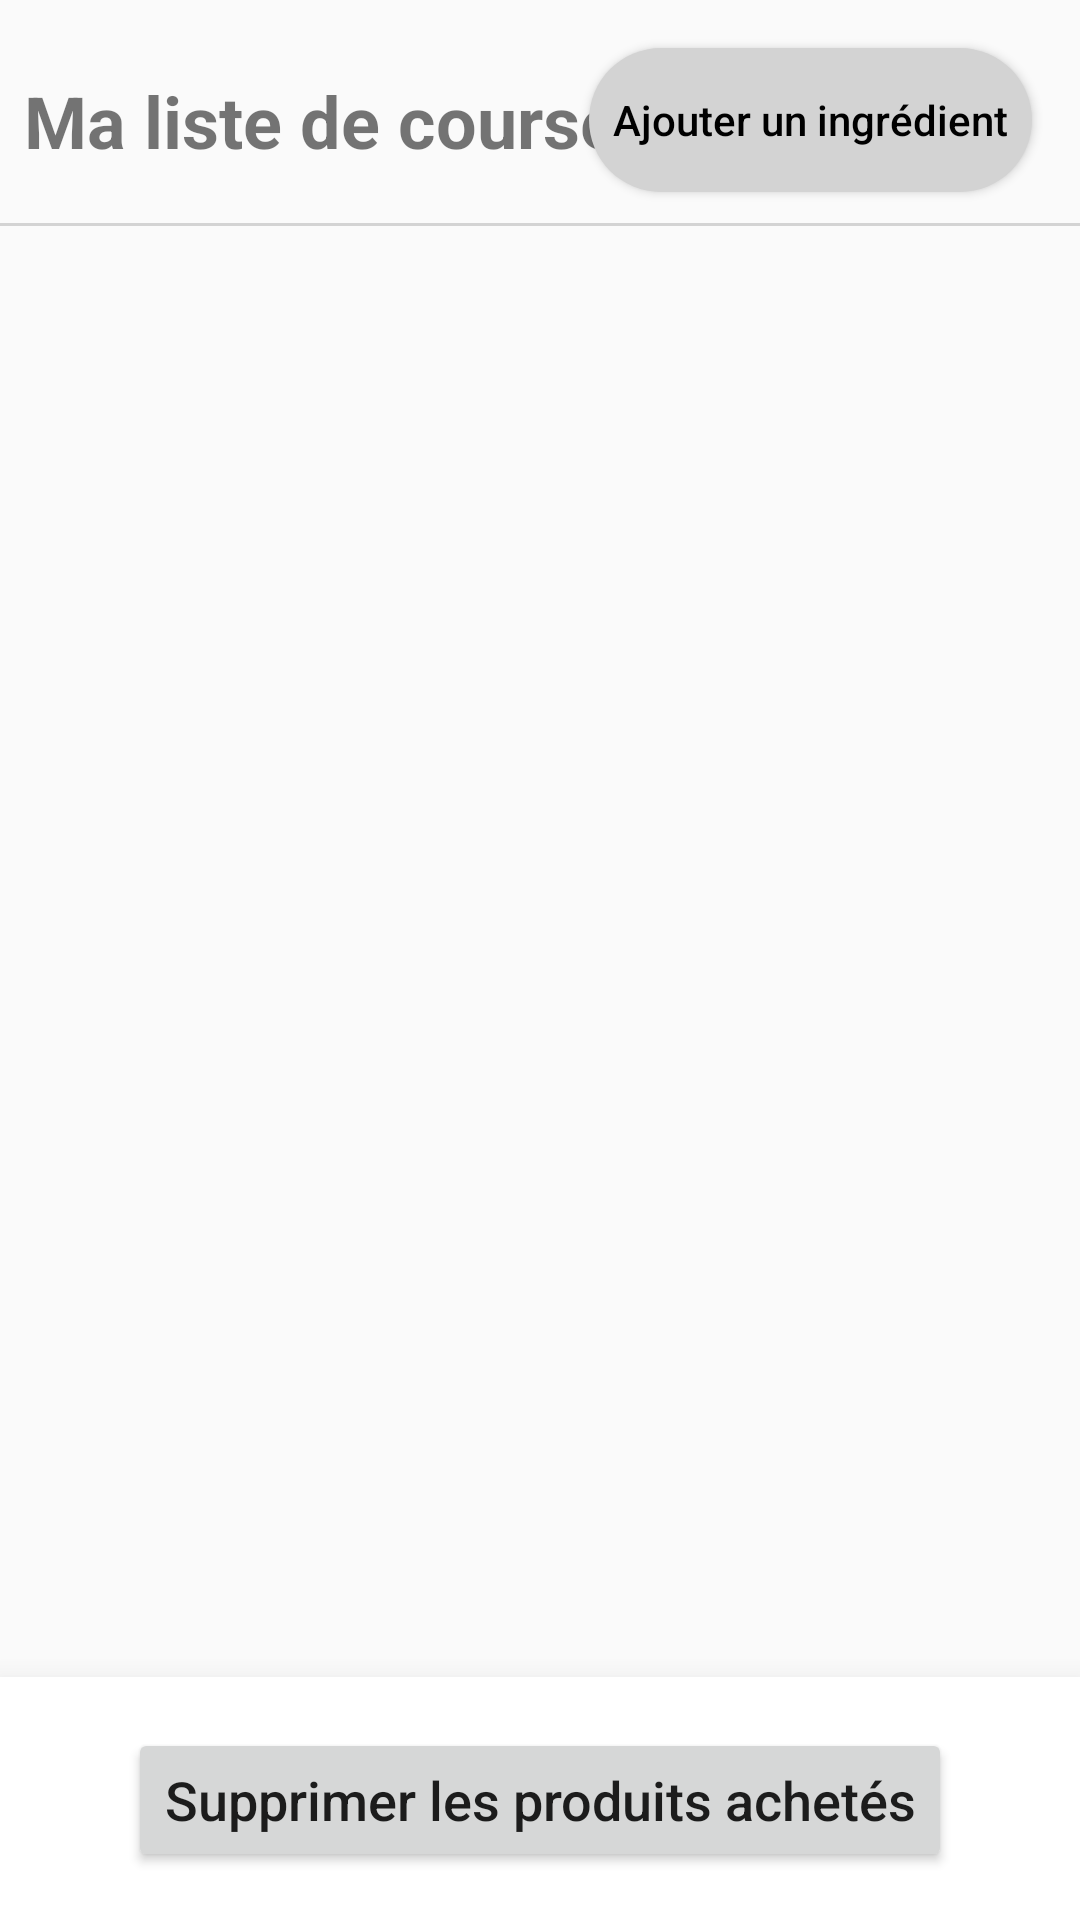

Write the Android layout XML for this screen, with the resource values it uses.
<!-- AndroidManifest.xml: application theme Theme.PDG_GroceryPal -->
<!-- res/layout/fragment_list.xml -->
<?xml version="1.0" encoding="utf-8"?>
<layout xmlns:tools="http://schemas.android.com/tools"
    xmlns:android="http://schemas.android.com/apk/res/android"
    xmlns:app="http://schemas.android.com/apk/res-auto">

    <androidx.constraintlayout.widget.ConstraintLayout
        android:layout_width="match_parent"
        android:layout_height="match_parent">

        <TextView
            android:id="@+id/titleTextView"
            android:layout_width="wrap_content"
            android:layout_height="wrap_content"
            android:layout_marginStart="8dp"
            android:layout_marginTop="24dp"
            android:layout_marginBottom="16dp"
            android:text="@string/ma_liste"
            android:textSize="24sp"
            android:textStyle="bold"
            app:layout_constraintStart_toStartOf="parent"
            app:layout_constraintTop_toTopOf="parent" />

        <androidx.appcompat.widget.AppCompatButton
            android:id="@+id/addIngredientButton"
            style="@style/CustomGrayButton"
            android:layout_marginEnd="24dp"
            android:layout_marginBottom="12dp"
            android:text="@string/ajouter_ingredient"
            app:layout_constraintEnd_toEndOf="parent"
            app:layout_constraintTop_toTopOf="parent" />

        <View
            android:id="@+id/dividerView"
            android:layout_width="match_parent"
            android:layout_marginTop="18dp"
            android:layout_height="1dp"
            android:background="@color/light_gray"
            app:layout_constraintTop_toBottomOf="@id/titleTextView"
            app:layout_constraintStart_toStartOf="parent"
            app:layout_constraintEnd_toEndOf="parent"/>

        <TextView
            android:id="@+id/emptyListMessage"
            android:layout_width="wrap_content"
            android:layout_height="wrap_content"
            app:layout_constraintTop_toBottomOf="@id/dividerView"
            app:layout_constraintStart_toStartOf="parent"
            android:layout_margin="12dp"
            android:text="@string/empty_list"
            android:textSize="18sp"
            android:visibility="gone" />

        <androidx.recyclerview.widget.RecyclerView
            android:id="@+id/recyclerView"
            android:layout_width="match_parent"
            android:layout_height="0dp"
            app:layoutManager="androidx.recyclerview.widget.LinearLayoutManager"
            app:layout_constraintTop_toBottomOf="@id/dividerView"
            tools:layout_editor_absoluteX="0dp" />

        <FrameLayout
            android:elevation="16dp"
            android:id="@+id/bottomArea"
            android:layout_width="match_parent"
            android:layout_height="wrap_content"
            android:background="@android:color/white"
            app:layout_constraintBottom_toBottomOf="parent"
            app:layout_constraintEnd_toEndOf="parent"
            app:layout_constraintStart_toStartOf="parent">

            <LinearLayout
                android:elevation="16dp"
                android:layout_width="match_parent"
                android:layout_height="wrap_content"
                android:orientation="vertical"
                android:gravity="center"
                android:layout_gravity="bottom">

                <View
                    android:layout_width="match_parent"
                    android:layout_height="1dp"
                    android:background="@android:color/white" />

                <Button
                    android:id="@+id/deletePurchasedButton"
                    android:layout_width="wrap_content"
                    android:layout_height="wrap_content"
                    android:layout_margin="16dp"
                    android:text="@string/delete_produce"
                    android:textAllCaps="false"
                    android:textSize="18sp" />
            </LinearLayout>
        </FrameLayout>

    </androidx.constraintlayout.widget.ConstraintLayout>
</layout>
<!-- resources referenced by this layout -->
<resources>
  <color name="light_gray">#D3D3D3</color>
  <string name="ajouter_ingredient">Ajouter un ingrédient</string>
  <string name="delete_produce">Supprimer les produits achetés</string>
  <string name="empty_list">Aucun produit dans votre liste</string>
  <string name="ma_liste">Ma liste de course</string>
  <style name="CustomGrayButton" parent="Widget.AppCompat.Button">
          <item name="android:background">@drawable/grey_button_background</item>
          <item name="android:textColor">@android:color/black</item>
          <item name="android:layout_margin">16dp</item>
          <item name="android:padding">0dp</item>
          <item name="android:layout_width">wrap_content</item>
          <item name="android:layout_height">48dp</item>
          <item name="android:gravity">center</item>
          <item name="android:layout_marginStart">8dp</item>
          <item name="android:layout_marginEnd">8dp</item>
          <item name="colorPrimaryVariant">@color/gray</item>
          <item name="colorOnPrimary">@color/light_gray</item>
          <item name="android:textAllCaps">false</item>
          <item name="android:paddingStart">8dp</item>
          <item name="android:paddingEnd">8dp</item>
      </style>
  <style name="Theme.PDG_GroceryPal" parent="android:Theme.Material.Light.NoActionBar" />
  <!-- drawable grey_button_background (drawable) -->
  <shape xmlns:android="http://schemas.android.com/apk/res/android">
      <solid android:color="@color/light_gray" />
      <corners android:radius="200dp" />
  </shape>
  <color name="gray">#808080</color>
</resources>
